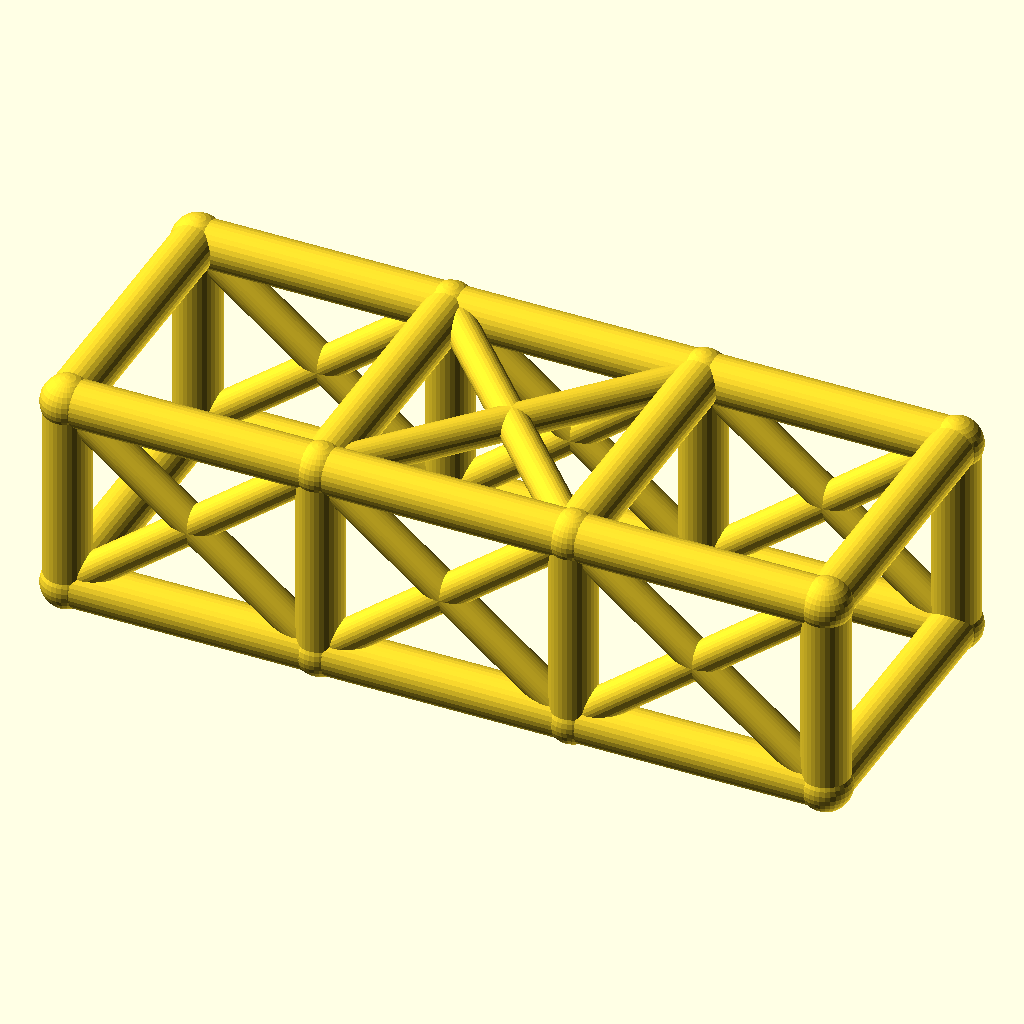
Cell 1: the model at its default parameters.
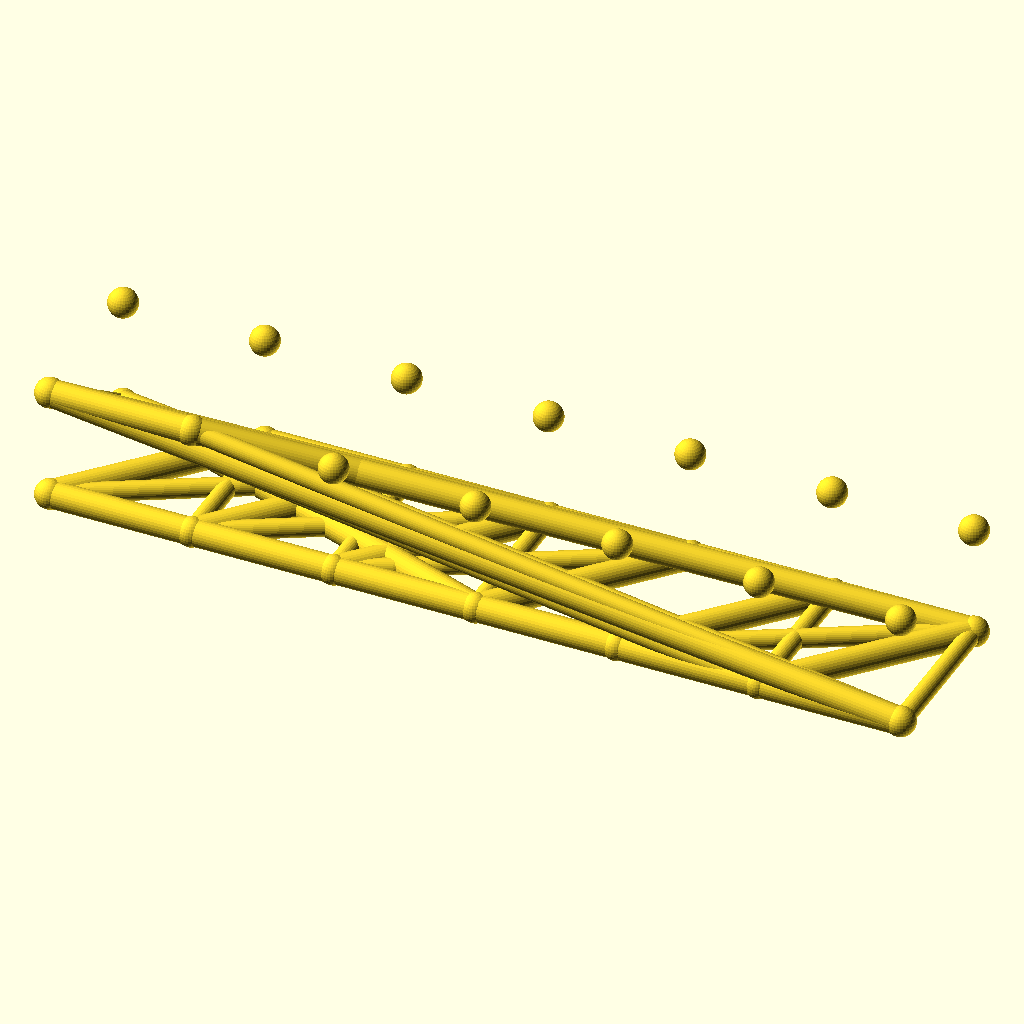
Cell 2 — bays set to 6, the other parameters unchanged.
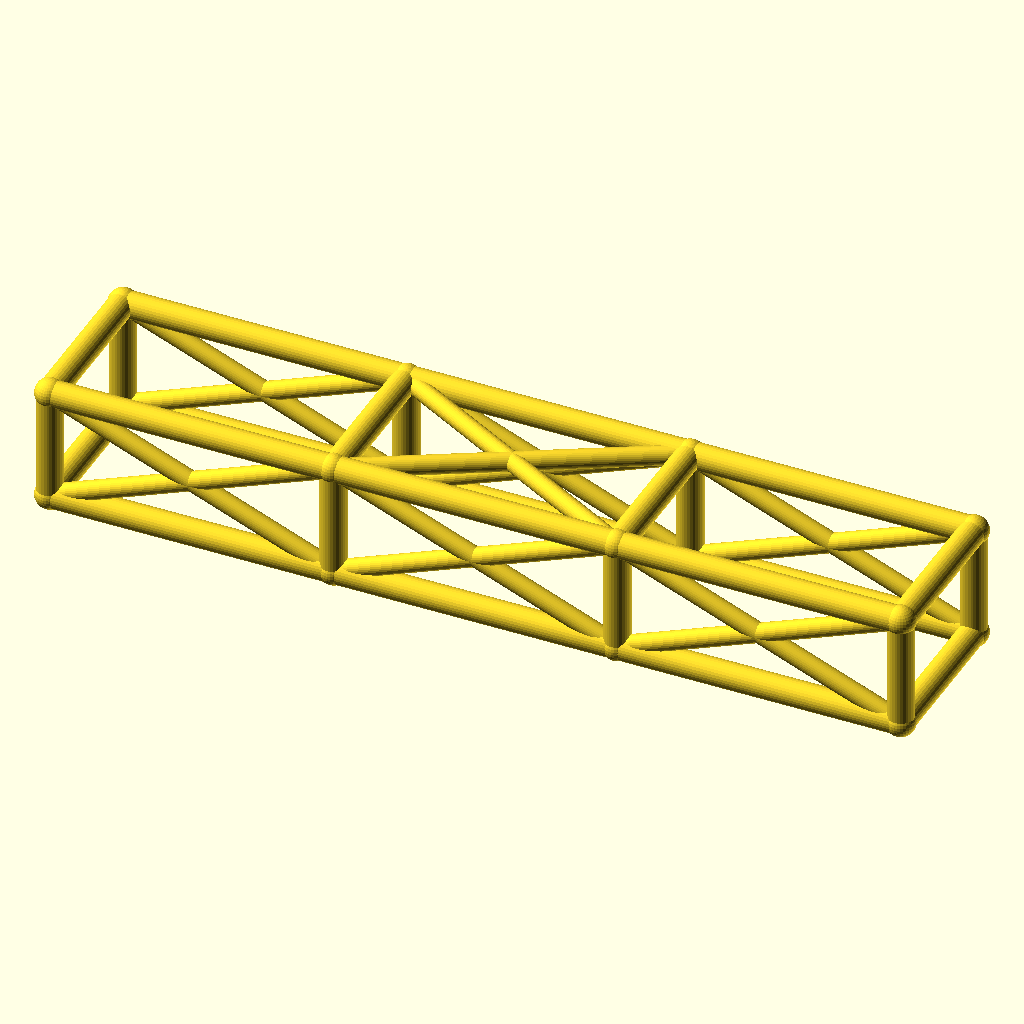
Cell 3: bay_l = 76 (everything else at default).
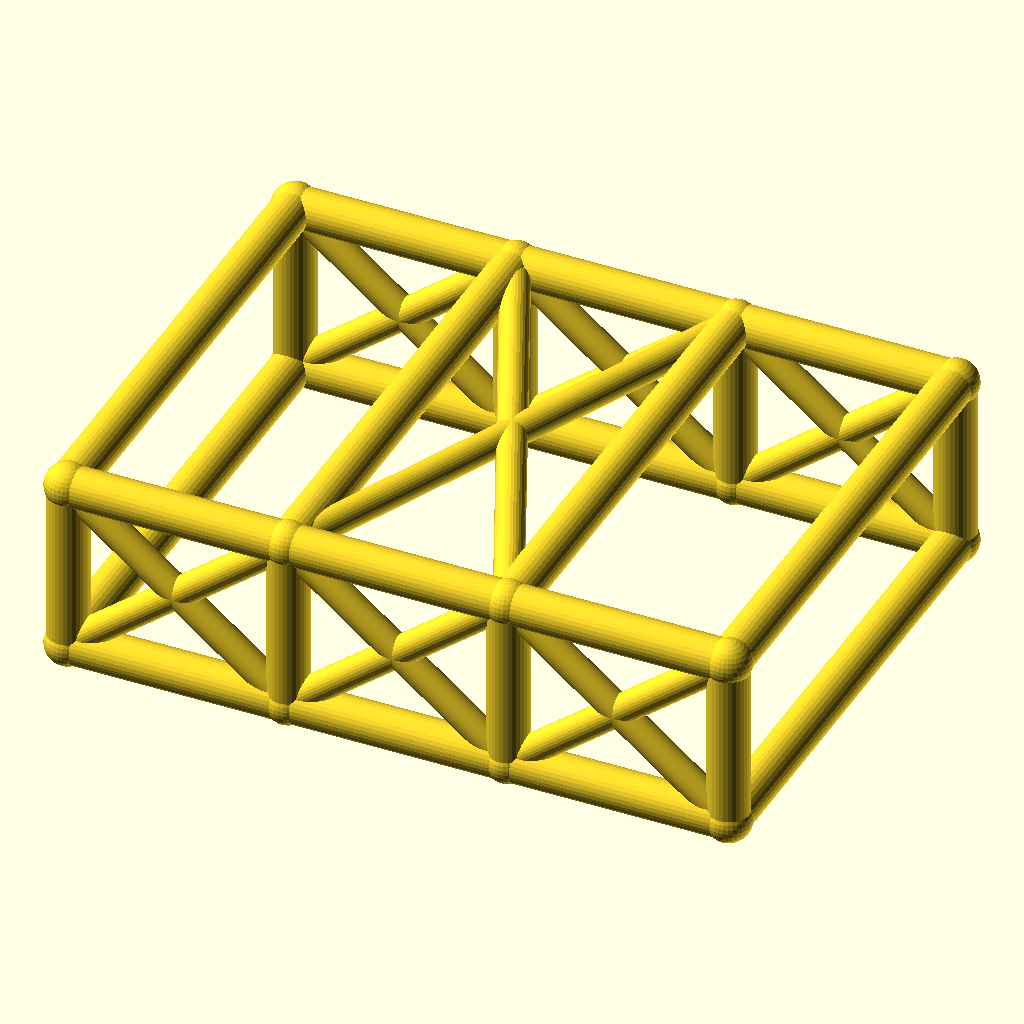
Cell 4: the same model with cage_w = 84.
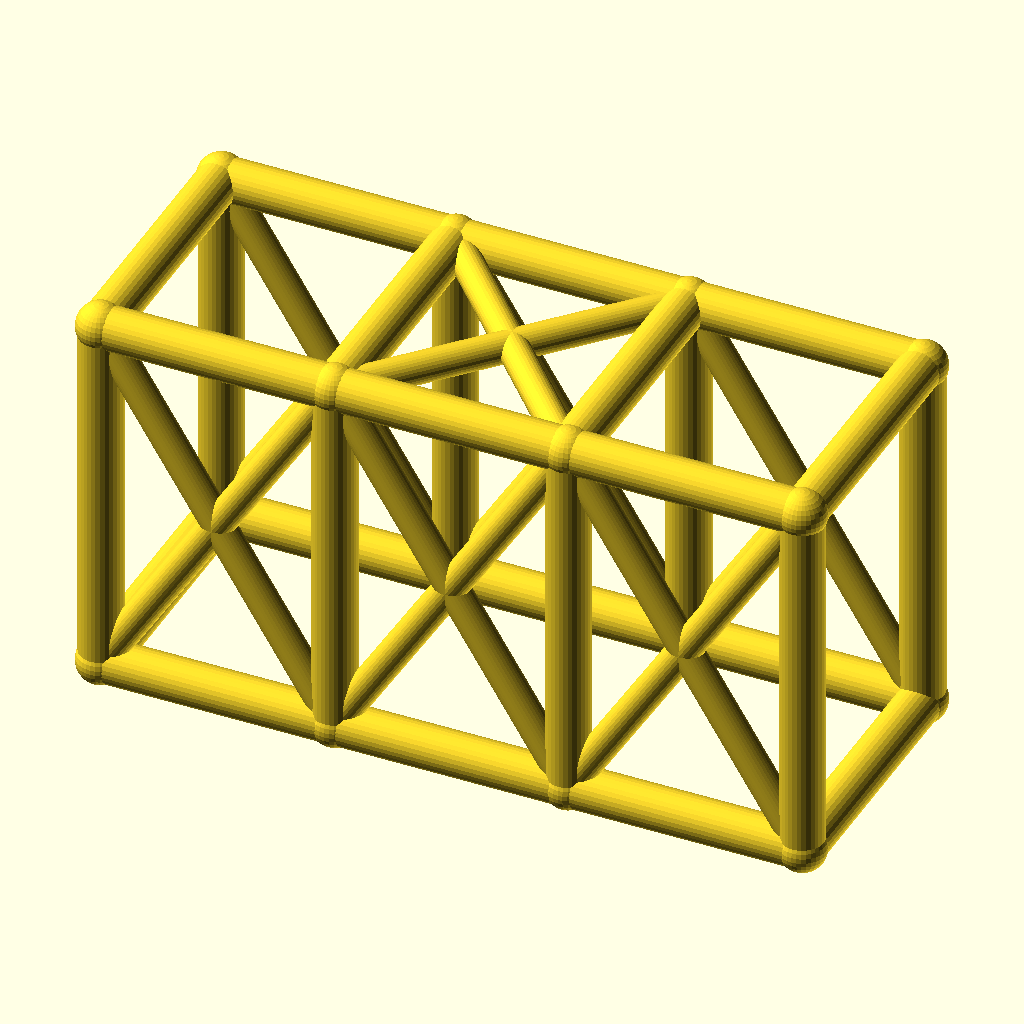
Cell 5: cage_h = 60 (everything else at default).
The same orthographic view direction (rotation 55°, 0°, 25°; colour scheme Cornfield) for every cell, with the view re-fitted per cell, so scale and position can differ between cells.
The OpenSCAD source (optional_data/data/wire2/rollcages/scene_0026.scad):
$fn = 32;

// ----------------------------------------------------------------------
// Roll cage: 3 bays x 2 sections, bays 38 mm, 42 x 30 mm section
// ----------------------------------------------------------------------

// --- parameters (mm) ---
bays = 3;                 // number of bays along X
sections = 2;             // levels of the cage
bay_l = 38;               // bay length, X
cage_w = 42;              // cage width, Y
cage_h = 30;              // cage height, Z
rail_r = 3.5;             // rail and hoop radius
diag_r = 2.5;             // diagonal brace radius
joint_r = 3.9;            // joint ball radius

bbox_x = bays * bay_l + 2 * joint_r;  // overall X, joints included
bbox_y = cage_w + 2 * joint_r;  // overall Y, joints included
bbox_z = cage_h + 2 * joint_r;  // overall Z, joints included
rail_d = 2 * rail_r;  // rail stock diameter
diag_d = 2 * diag_r;  // diagonal stock diameter
joint_d = 2 * joint_r;  // joint ball diameter
cage_l = bays * bay_l;  // overall cage length
nodes = [for (lvl = [0, 1], side = [0, 1], st = [0 : bays]) [st * bay_l, side * cage_w, lvl * cage_h]];

module member(a, b, r) {
  /* round stock from joint a to joint b, ends buried in the joint balls */
  d = b - a;
  length = norm(d);
  translate(a) rotate([0, acos(d[2] / length), atan2(d[1], d[0])])
    cylinder(h = length, r = r);
}

module joint(p, r) {
  /* ball at the joint centre, fatter than every member meeting there */
  translate(p) sphere(r = r);
}

/* members - each call is one graph edge */
member(nodes[0], nodes[1], rail_r);
member(nodes[1], nodes[2], rail_r);
member(nodes[2], nodes[3], rail_r);
member(nodes[4], nodes[5], rail_r);
member(nodes[5], nodes[6], rail_r);
member(nodes[6], nodes[7], rail_r);
member(nodes[8], nodes[9], rail_r);
member(nodes[9], nodes[10], rail_r);
member(nodes[10], nodes[11], rail_r);
member(nodes[12], nodes[13], rail_r);
member(nodes[13], nodes[14], rail_r);
member(nodes[14], nodes[15], rail_r);
member(nodes[0], nodes[8], rail_r);
member(nodes[1], nodes[9], rail_r);
member(nodes[2], nodes[10], rail_r);
member(nodes[3], nodes[11], rail_r);
member(nodes[4], nodes[12], rail_r);
member(nodes[5], nodes[13], rail_r);
member(nodes[6], nodes[14], rail_r);
member(nodes[7], nodes[15], rail_r);
member(nodes[8], nodes[12], rail_r);
member(nodes[9], nodes[13], rail_r);
member(nodes[10], nodes[14], rail_r);
member(nodes[11], nodes[15], rail_r);
member(nodes[0], nodes[4], rail_r);
member(nodes[3], nodes[7], rail_r);
member(nodes[0], nodes[9], diag_r);
member(nodes[8], nodes[1], diag_r);
member(nodes[1], nodes[10], diag_r);
member(nodes[9], nodes[2], diag_r);
member(nodes[2], nodes[11], diag_r);
member(nodes[10], nodes[3], diag_r);
member(nodes[4], nodes[13], diag_r);
member(nodes[12], nodes[5], diag_r);
member(nodes[5], nodes[14], diag_r);
member(nodes[13], nodes[6], diag_r);
member(nodes[6], nodes[15], diag_r);
member(nodes[14], nodes[7], diag_r);
member(nodes[9], nodes[14], diag_r);
member(nodes[13], nodes[10], diag_r);

/* joint balls */
for (p = nodes) joint(p, joint_r);
Parameter table extracted from the source (name, type, default, range or options):
bays: number, default 3
sections: number, default 2
bay_l: number, default 38
cage_w: number, default 42
cage_h: number, default 30
rail_r: number, default 3.5
diag_r: number, default 2.5
joint_r: number, default 3.9
